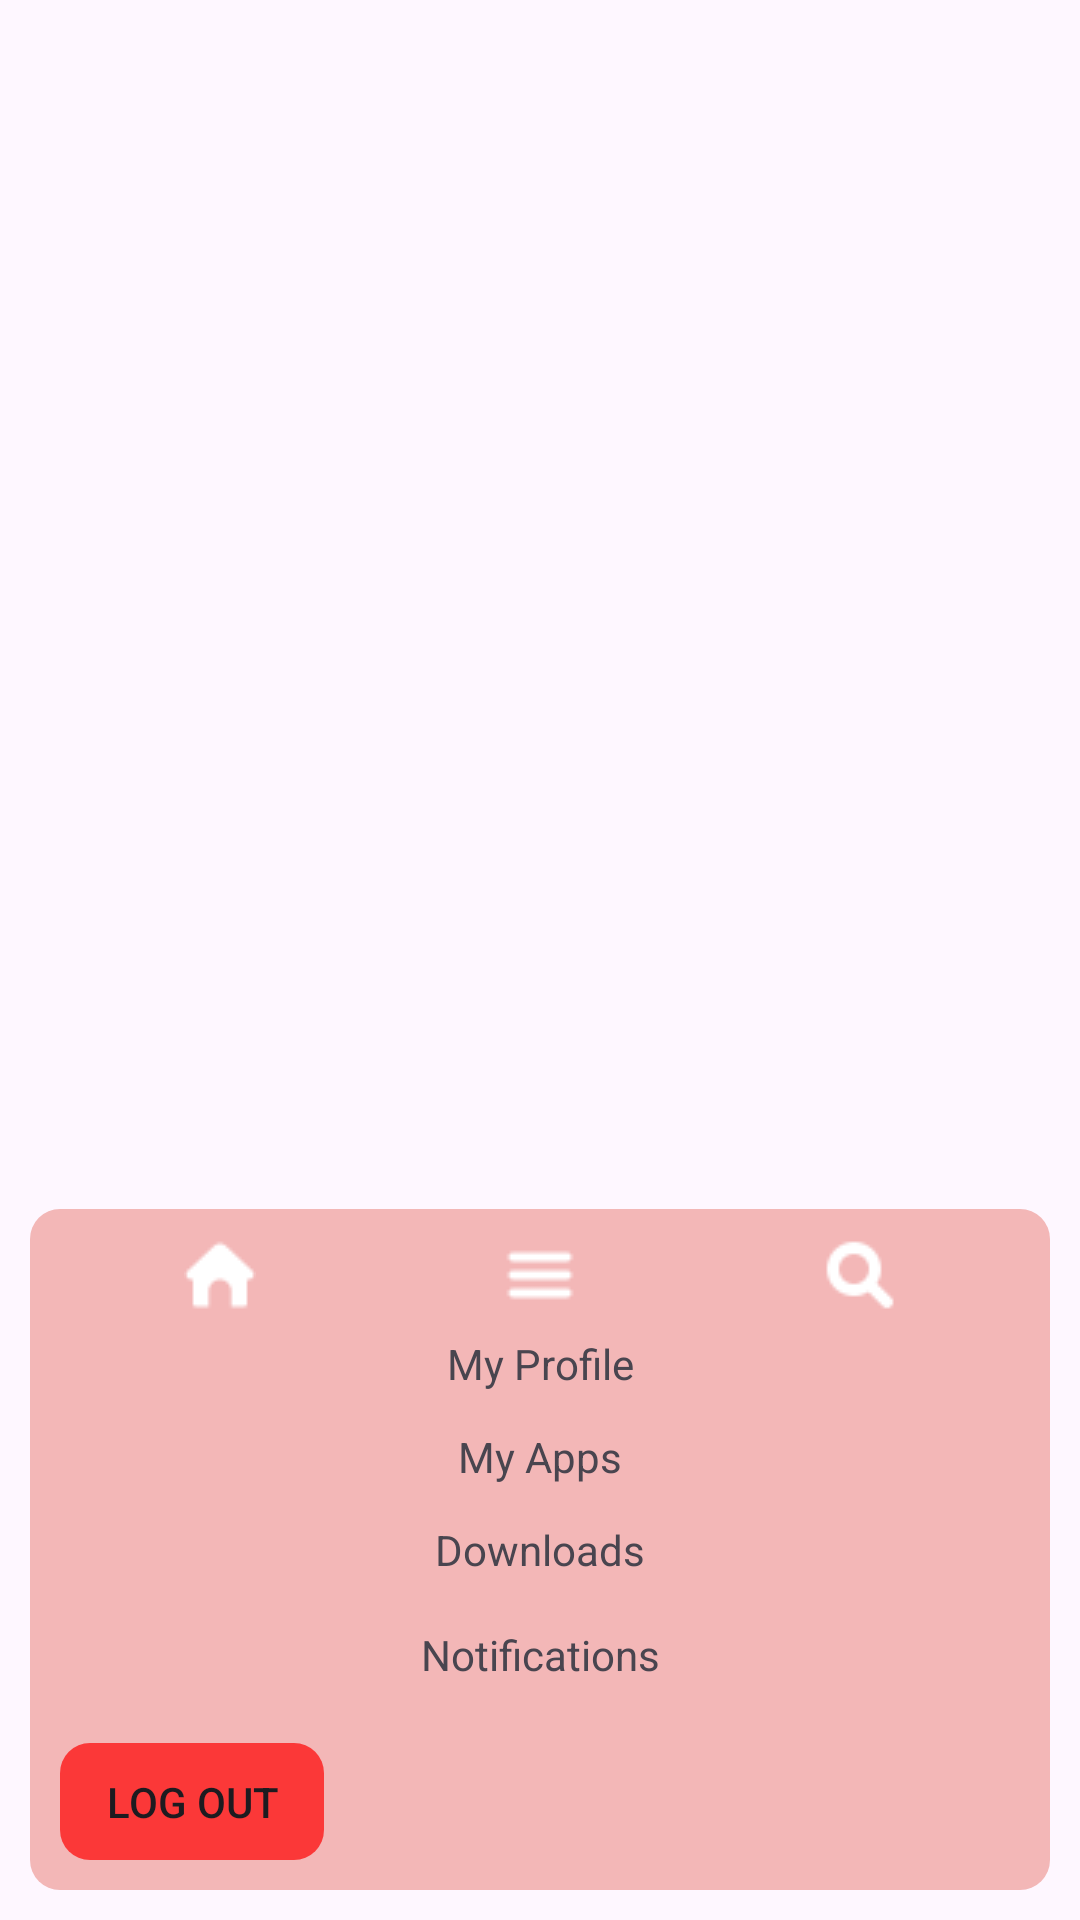

Here is an Android app screen rendered from its layout file. Give the layout XML and the strings, colors and styles it references.
<!-- AndroidManifest.xml: application theme Theme.PhoenicNest -->
<!-- res/layout/fragment_drawer_fragmernt.xml -->
<?xml version="1.0" encoding="utf-8"?>
<FrameLayout xmlns:android="http://schemas.android.com/apk/res/android"
    xmlns:app="http://schemas.android.com/apk/res-auto"
    xmlns:tools="http://schemas.android.com/tools"
    android:layout_width="match_parent"
    android:layout_height="match_parent"
    app:flow_horizontalAlign="center"
    app:flow_verticalAlign="center"
    tools:context="com.phoenix.phoenixNest.DrawerFragmernt">

    <androidx.constraintlayout.widget.ConstraintLayout
        android:layout_width="match_parent"
        android:layout_height="match_parent">

        <LinearLayout
            android:id="@+id/guesture_bar"
            android:layout_width="match_parent"
            android:layout_height="wrap_content"
            android:layout_margin="10dp"
            android:background="@drawable/blue_squire"
            android:backgroundTint="#F3B7B7"
            android:orientation="vertical"
            android:padding="10dp"
            android:textAlignment="center"
            app:flow_horizontalAlign="center"
            app:flow_verticalAlign="center"
            app:layout_constraintBottom_toBottomOf="parent"
            app:layout_constraintEnd_toEndOf="parent"
            app:layout_constraintHorizontal_bias="0.473"
            app:layout_constraintStart_toStartOf="parent"
            app:layout_constraintTop_toTopOf="parent"
            app:layout_constraintVertical_bias="1.0">

            <LinearLayout
                android:layout_width="match_parent"
                android:layout_height="wrap_content"
                android:orientation="horizontal">

                <ImageButton
                    android:id="@+id/imageButton"
                    android:layout_width="wrap_content"
                    android:layout_height="wrap_content"
                    android:layout_weight="1"
                    android:background="@drawable/blue_squire"
                    android:backgroundTint="@null"
                    android:src="@drawable/home" />

                <ImageButton
                    android:id="@+id/more"
                    android:layout_width="wrap_content"
                    android:layout_height="wrap_content"
                    android:layout_weight="1"
                    android:background="@drawable/blue_squire"
                    android:backgroundTint="@null"
                    android:src="@drawable/menu" />

                <ImageButton
                    android:id="@+id/search"
                    android:layout_width="wrap_content"
                    android:layout_height="wrap_content"
                    android:layout_weight="1"
                    android:background="@drawable/blue_squire"
                    android:src="@drawable/search" />
            </LinearLayout>

            <androidx.constraintlayout.widget.ConstraintLayout
                android:id="@+id/mainContainer"
                android:layout_width="match_parent"
                android:layout_height="wrap_content"
                android:background="@drawable/blue_squire">

                <TextView
                    android:id="@+id/textView17"
                    android:layout_width="0dp"
                    android:layout_height="wrap_content"
                    android:layout_marginTop="8dp"
                    android:text="@string/my_profile"
                    android:textAlignment="center"
                    app:layout_constraintEnd_toEndOf="parent"
                    app:layout_constraintHorizontal_bias="0.0"
                    app:layout_constraintStart_toStartOf="parent"
                    app:layout_constraintTop_toTopOf="parent" />

                <TextView
                    android:id="@+id/textView20"
                    android:layout_width="0dp"
                    android:layout_height="wrap_content"
                    android:layout_marginTop="12dp"
                    android:text="@string/my_apps"
                    android:textAlignment="center"
                    app:layout_constraintEnd_toEndOf="@+id/textView17"
                    app:layout_constraintHorizontal_bias="0.0"
                    app:layout_constraintStart_toStartOf="@+id/textView17"
                    app:layout_constraintTop_toBottomOf="@+id/textView17" />

                <TextView
                    android:id="@+id/textView21"
                    android:layout_width="0dp"
                    android:layout_height="wrap_content"
                    android:layout_marginTop="12dp"
                    android:text="@string/downloads"
                    android:textAlignment="center"
                    app:layout_constraintEnd_toEndOf="@+id/textView20"
                    app:layout_constraintHorizontal_bias="0.0"
                    app:layout_constraintStart_toStartOf="@+id/textView20"
                    app:layout_constraintTop_toBottomOf="@+id/textView20" />

                <TextView
                    android:id="@+id/textView22"
                    android:layout_width="0dp"
                    android:layout_height="wrap_content"
                    android:layout_marginTop="16dp"
                    android:text="@string/notifications"
                    android:textAlignment="center"
                    app:layout_constraintEnd_toEndOf="@+id/textView21"
                    app:layout_constraintHorizontal_bias="0.0"
                    app:layout_constraintStart_toStartOf="@+id/textView21"
                    app:layout_constraintTop_toBottomOf="@+id/textView21" />

                <Button
                    android:id="@+id/logout"
                    android:layout_width="wrap_content"
                    android:layout_height="39dp"
                    android:layout_marginTop="20dp"
                    android:background="@drawable/blue_squire"
                    android:text="@string/log_out"
                    app:backgroundTint="#B0FF0000"
                    app:layout_constraintEnd_toEndOf="parent"
                    app:layout_constraintHorizontal_bias="0.0"
                    app:layout_constraintStart_toStartOf="parent"
                    app:layout_constraintTop_toBottomOf="@+id/textView22" />

            </androidx.constraintlayout.widget.ConstraintLayout>

        </LinearLayout>
    </androidx.constraintlayout.widget.ConstraintLayout>
</FrameLayout>
<!-- resources referenced by this layout -->
<resources>
  <!-- drawable blue_squire (drawable) -->
  <?xml version="1.0" encoding="utf-8"?>
  <shape android:shape="rectangle" xmlns:android="http://schemas.android.com/apk/res/android"
  
      >
      <corners android:radius="10dp" />
  </shape>
  <!-- drawable home: png bitmap (drawable, 324 bytes) -->
  <!-- drawable menu: png bitmap (drawable, 152 bytes) -->
  <!-- drawable search: png bitmap (drawable, 374 bytes) -->
  <string name="downloads">Downloads</string>
  <string name="log_out">Log Out</string>
  <string name="my_apps">My Apps</string>
  <string name="my_profile">My Profile</string>
  <string name="notifications">Notifications</string>
  <style name="Theme.PhoenicNest" parent="Base.Theme.PhoenicNest" />
  <style name="Base.Theme.PhoenicNest" parent="Theme.Material3.DayNight.NoActionBar">
          
  
          <item name="colorPrimary">@color/main</item>
          <item name="android:color">@color/black</item>
  
      </style>
  <color name="main">#332c55</color>
  <color name="black">#FF000000</color>
</resources>
